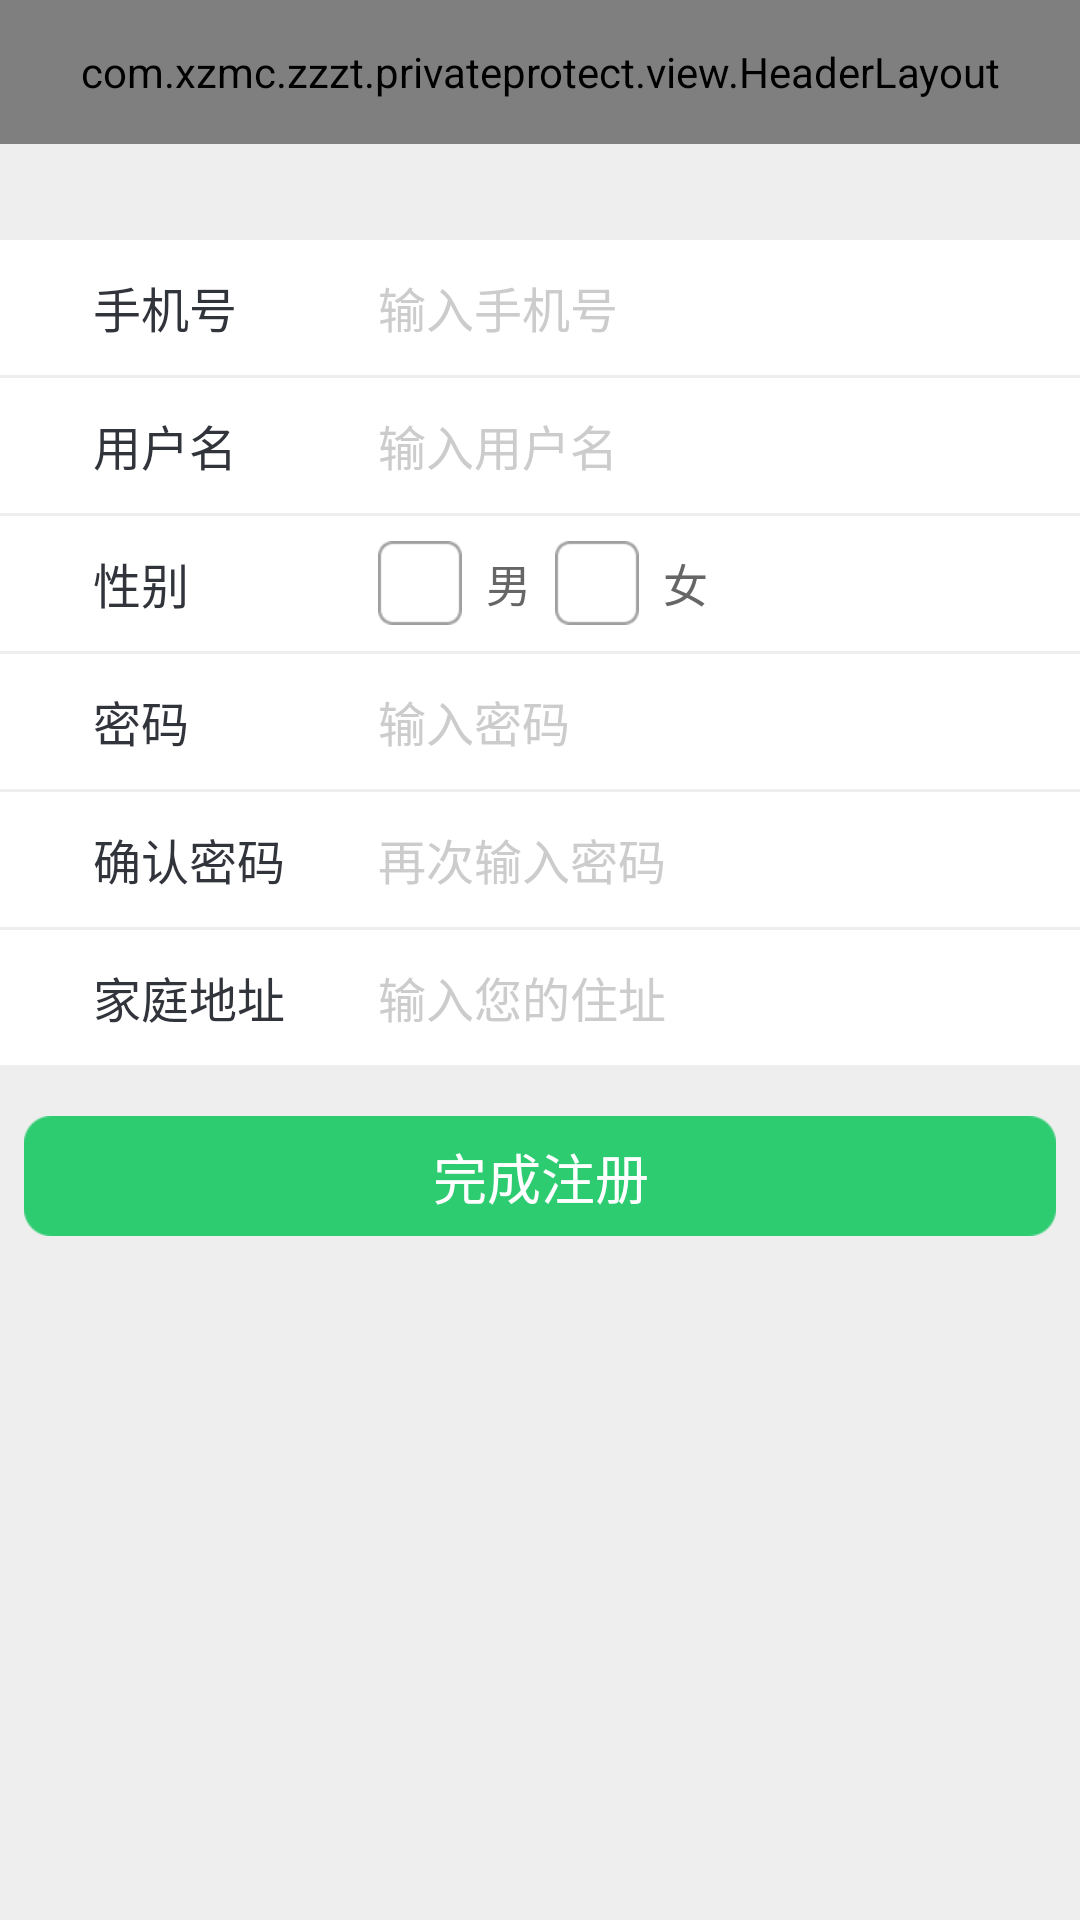

Layout XML and referenced resources for this Android screen:
<!-- AndroidManifest.xml: application theme android:Theme.Holo.Light.NoActionBar -->
<!-- res/layout/activity_register.xml -->
<?xml version="1.0" encoding="utf-8"?>
<LinearLayout xmlns:android="http://schemas.android.com/apk/res/android"
    android:layout_width="match_parent"
    android:layout_height="match_parent"
    android:background="#eeeeee"
    android:orientation="vertical" >

    <include layout="@layout/base_header_layout" />

    <LinearLayout
        android:id="@+id/step_three"
        android:layout_width="fill_parent"
        android:layout_height="wrap_content"
        android:orientation="vertical">

        <LinearLayout
            android:layout_width="match_parent"
            android:layout_height="45dp"
            android:layout_marginTop="32dp"
            android:background="#ffffff"
            android:gravity="center_vertical"
            android:orientation="horizontal"
            android:paddingLeft="15dip">

            <TextView
                android:layout_width="80dp"
                android:layout_height="match_parent"
                android:layout_marginLeft="16dp"
                android:gravity="center_vertical"
                android:text="手机号"
                android:textColor="#32343C"
                android:textSize="16sp" />

            <EditText
                android:id="@+id/et_inputphone"
                android:layout_width="fill_parent"
                android:layout_height="@dimen/base_action_bar_height"
                android:background="@null"
                android:hint="输入手机号"
                android:inputType="phone"
                android:paddingLeft="15dip"
                android:textColor="#999999"
                android:textColorHint="#CCCCCC"
                android:textSize="16sp" />
        </LinearLayout>

        <View
            android:layout_width="match_parent"
            android:layout_height="1dp"
            android:background="@drawable/base_horizontal_line" />

        <LinearLayout
            android:layout_width="fill_parent"
            android:layout_height="45dp"
            android:background="#ffffff"
            android:gravity="center_vertical"
            android:orientation="horizontal"
            android:paddingLeft="15dip">

            <TextView
                android:layout_width="80dp"
                android:layout_height="match_parent"
                android:layout_marginLeft="16dp"
                android:gravity="center_vertical"
                android:text="@string/username"
                android:textColor="#32343C"
                android:textSize="16sp" />

            <EditText
                android:id="@+id/et_inputusername"
                android:layout_width="fill_parent"
                android:layout_height="@dimen/base_action_bar_height"
                android:background="@null"
                android:hint="输入用户名"
                android:paddingLeft="15dip"
                android:textColor="#999999"
                android:textColorHint="#CCCCCC"
                android:textSize="16sp" />
        </LinearLayout>

        <View
            android:layout_width="match_parent"
            android:layout_height="1dp"
            android:background="@drawable/base_horizontal_line" />

        <LinearLayout
            android:layout_width="fill_parent"
            android:layout_height="45dp"
            android:background="#ffffff"
            android:gravity="center_vertical"
            android:orientation="horizontal"
            android:paddingLeft="15dip">

            <TextView
                android:layout_width="80dp"
                android:layout_height="match_parent"
                android:layout_marginLeft="16dp"
                android:gravity="center_vertical"
                android:text="性别"
                android:textColor="#32343C"
                android:textSize="16sp" />

            <RelativeLayout
                android:id="@+id/sex_layout"
                android:layout_width="fill_parent"
                android:layout_height="fill_parent">

                <CheckBox
                    android:id="@+id/cb_male"
                    style="@style/CustomCheckboxTheme"
                    android:layout_width="wrap_content"
                    android:layout_height="wrap_content"
                    android:layout_centerVertical="true"
                    android:layout_marginLeft="15dp"
                    android:checked="false"
                    android:paddingLeft="8dp"
                    android:text="男"
                    android:textColor="#666666"
                    android:textSize="15sp" />

                <CheckBox
                    android:id="@+id/cb_female"
                    style="@style/CustomCheckboxTheme"
                    android:layout_width="wrap_content"
                    android:layout_height="wrap_content"
                    android:layout_centerVertical="true"
                    android:layout_marginLeft="8dp"
                    android:layout_toRightOf="@+id/cb_male"
                    android:checked="false"
                    android:paddingLeft="8dp"
                    android:text="女"
                    android:textColor="#666666"
                    android:textSize="15sp" />
            </RelativeLayout>
        </LinearLayout>

        <View
            android:layout_width="match_parent"
            android:layout_height="1dp"
            android:background="@drawable/base_horizontal_line" />

        <LinearLayout
            android:layout_width="match_parent"
            android:layout_height="45dp"
            android:background="#ffffff"
            android:gravity="center_vertical"
            android:orientation="horizontal"
            android:paddingLeft="15dip">

            <TextView
                android:layout_width="80dp"
                android:layout_height="match_parent"
                android:layout_marginLeft="16dp"
                android:gravity="center_vertical"
                android:text="@string/password"
                android:textColor="#32343C"
                android:textSize="16sp" />

            <EditText
                android:id="@+id/et_inputpassword"
                android:layout_width="fill_parent"
                android:layout_height="@dimen/base_action_bar_height"
                android:background="@null"
                android:hint="输入密码"
                android:paddingLeft="15dip"
                android:textColor="#999999"
                android:textColorHint="#CCCCCC"
                android:textSize="16sp" />
        </LinearLayout>

        <View
            android:layout_width="match_parent"
            android:layout_height="1dp"
            android:background="@drawable/base_horizontal_line" />

        <LinearLayout
            android:layout_width="fill_parent"
            android:layout_height="45dp"
            android:background="#ffffff"
            android:gravity="center_vertical"
            android:orientation="horizontal"
            android:paddingLeft="15dip">

            <TextView
                android:layout_width="80dp"
                android:layout_height="match_parent"
                android:layout_marginLeft="16dp"
                android:gravity="center_vertical"
                android:text="确认密码"
                android:textColor="#32343C"
                android:textSize="16sp" />

            <EditText
                android:id="@+id/et_input2password"
                android:layout_width="fill_parent"
                android:layout_height="@dimen/base_action_bar_height"
                android:background="@null"
                android:hint="再次输入密码"
                android:paddingLeft="15dip"
                android:textColor="#999999"
                android:textColorHint="#CCCCCC"
                android:textSize="16sp" />
        </LinearLayout>

        <View
            android:layout_width="match_parent"
            android:layout_height="1dp"
            android:background="@drawable/base_horizontal_line" />

        <LinearLayout
            android:layout_width="fill_parent"
            android:layout_height="45dp"
            android:background="#ffffff"
            android:gravity="center_vertical"
            android:orientation="horizontal"
            android:paddingLeft="15dip">

            <TextView
                android:layout_width="80dp"
                android:layout_height="match_parent"
                android:layout_marginLeft="16dp"
                android:gravity="center_vertical"
                android:text="家庭地址"
                android:textColor="#32343C"
                android:textSize="16sp" />

            <EditText
                android:id="@+id/et_inputaddress"
                android:layout_width="fill_parent"
                android:layout_height="@dimen/base_action_bar_height"
                android:background="@null"
                android:hint="输入您的住址"
                android:paddingLeft="15dip"
                android:singleLine="true"
                android:textColor="#999999"
                android:textColorHint="#CCCCCC"
                android:textSize="16sp" />
        </LinearLayout>

        <View
            android:layout_width="match_parent"
            android:layout_height="1dp"
            android:background="@drawable/base_horizontal_line" />

        <Button
            android:id="@+id/btn_register"
            android:layout_width="fill_parent"
            android:layout_height="@dimen/base_action_bar_height"
            android:layout_marginLeft="8dp"
            android:layout_marginRight="8dp"
            android:layout_marginTop="16dp"
            android:background="@drawable/button_bg_selector"
            android:text="完成注册"
            android:textColor="@color/base_color_text_white"
            android:textSize="@dimen/text_size_large" />
    </LinearLayout>

</LinearLayout>
<!-- res/layout/base_header_layout.xml (included above) -->
<?xml version="1.0" encoding="utf-8"?>
<com.xzmc.zzzt.privateprotect.view.HeaderLayout xmlns:android="http://schemas.android.com/apk/res/android"
    android:id="@+id/headerLayout"
    android:layout_width="match_parent"
    android:layout_height="48dp"
    android:orientation="vertical" />
<!-- resources referenced by this layout -->
<resources>
  <color name="base_color_text_white">#fff</color>
  <dimen name="base_action_bar_height">40.0dip</dimen>
  <dimen name="text_size_large">18sp</dimen>
  <!-- drawable button_bg_selector (drawable) -->
  <?xml version="1.0" encoding="utf-8"?>
  <selector xmlns:android="http://schemas.android.com/apk/res/android">
      <item android:drawable="@drawable/bg_login_press" android:state_pressed="true" />
      <item android:drawable="@drawable/bg_login_press" android:state_selected="true" />
      <item android:drawable="@drawable/bg_login_normal" />
  
  </selector>
  <string name="password">密码</string>
  <string name="username">用户名</string>
  <style name="CustomCheckboxTheme" parent="@android:style/Widget.CompoundButton.CheckBox">
          <item name="android:button">@drawable/checkbox_selector</item>
      </style>
  <!-- drawable checkbox_selector (drawable) -->
  <?xml version="1.0" encoding="utf-8"?>
  <selector xmlns:android="http://schemas.android.com/apk/res/android">
  
      <item android:drawable="@drawable/checkbox_unselected" android:state_selected="false"/>
      <item android:drawable="@drawable/checkbox_selected" android:state_selected="true"/>
      <item android:drawable="@drawable/checkbox_unselected"/>
  
  </selector>
  <!-- drawable checkbox_unselected: png bitmap (drawable-xhdpi, 1734 bytes) -->
  <!-- drawable checkbox_selected: png bitmap (drawable-xhdpi, 2558 bytes) -->
</resources>
